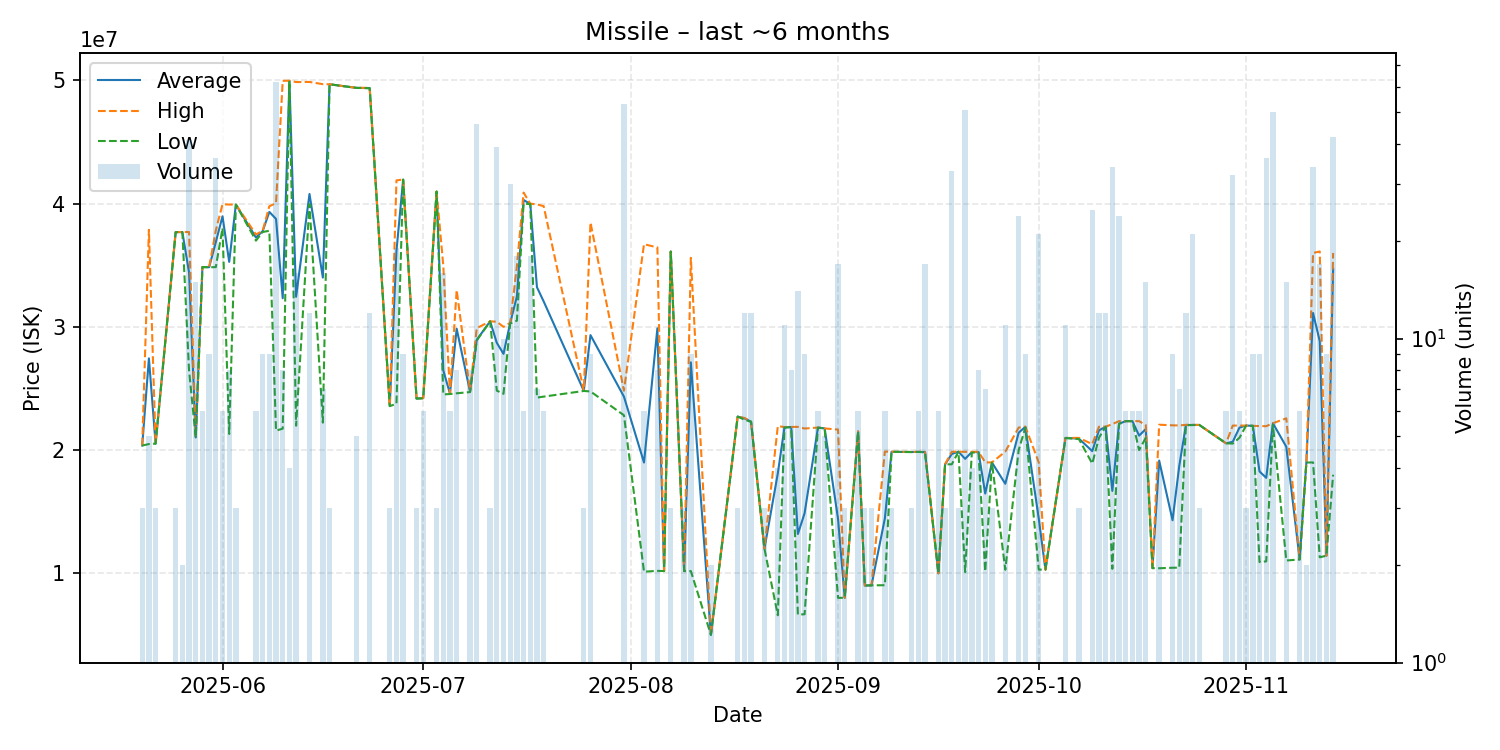

The table this chart was drawn from, first rows:
date, average, highest, lowest, order_count, volume
2025-05-20, 20370000, 20370000, 20370000, 1, 3
2025-05-21, 27446000, 37880000, 20490000, 2, 5
2025-05-22, 20520000, 20520000, 20520000, 1, 3
2025-05-25, 37690000, 37690000, 37690000, 1, 3
2025-05-26, 37695000, 37700000, 37690000, 2, 2
2025-05-27, 34422195, 37700000, 26460000, 10, 41
2025-05-28, 21026000, 21080000, 21010000, 3, 15
2025-05-29, 34860000, 34860000, 34860000, 2, 6
2025-05-30, 34840000, 34840000, 34840000, 3, 9
2025-05-31, 36882222, 37830000, 34850000, 5, 36
2025-06-01, 38975000, 39950000, 38000000, 2, 6
2025-06-02, 35276250, 39930000, 21310000, 4, 8
2025-06-03, 39930000, 39930000, 39930000, 1, 3
2025-06-06, 37250000, 37500000, 37000000, 2, 6
2025-06-07, 37766667, 37800000, 37700000, 3, 9
2025-06-08, 39330000, 39790000, 37800000, 4, 9
2025-06-09, 38761935, 40050000, 21580000, 12, 62
2025-06-10, 32325000, 49970000, 21740000, 4, 8
2025-06-11, 49972500, 49980000, 49970000, 2, 4
2025-06-12, 32442500, 49870000, 21980000, 9, 16
2025-06-14, 40787500, 49880000, 39960000, 6, 12
2025-06-16, 34002857, 49700000, 22230000, 5, 7
2025-06-17, 49690000, 49690000, 49690000, 1, 3
2025-06-21, 49400000, 49400000, 49400000, 1, 5
2025-06-23, 49380833, 49400000, 49370000, 4, 12
2025-06-26, 23570000, 23570000, 23570000, 1, 3
2025-06-27, 36163158, 41890000, 23760000, 4, 19
2025-06-28, 41954444, 41960000, 41950000, 2, 9
2025-06-30, 24180000, 24180000, 24180000, 1, 3
2025-07-01, 24215000, 24220000, 24210000, 2, 6
2025-07-03, 40980000, 40980000, 40980000, 1, 3
2025-07-04, 26471875, 34960000, 24520000, 6, 16
2025-07-05, 24575000, 24600000, 24550000, 3, 6
2025-07-06, 29851250, 32990000, 24610000, 4, 8
2025-07-08, 24735000, 24760000, 24710000, 4, 8
2025-07-09, 28946304, 29900000, 28900000, 12, 46
2025-07-11, 30450000, 30450000, 30450000, 1, 3
2025-07-12, 28703590, 30420000, 24825000, 12, 39
2025-07-13, 27812000, 30000000, 24570000, 4, 10
2025-07-14, 30317667, 30330000, 30280000, 11, 30
2025-07-15, 32470000, 34920000, 30500000, 7, 18
2025-07-16, 40298333, 40900000, 40000000, 3, 6
2025-07-17, 39985000, 40000000, 39970000, 2, 18
2025-07-18, 33220000, 39940000, 24260000, 2, 7
2025-07-19, 32070000, 39800000, 24340000, 4, 6
2025-07-25, 24806667, 24820000, 24800000, 2, 3
2025-07-26, 29331111, 38470000, 24760000, 6, 9
2025-07-31, 24340943, 24820000, 22830000, 13, 53
2025-08-03, 18990000, 36710000, 10130000, 3, 6
2025-08-05, 29885000, 36450000, 10200000, 4, 8
2025-08-06, 10180000, 10180000, 10180000, 1, 1
2025-08-07, 36110000, 36110000, 36110000, 1, 3
2025-08-09, 10183333, 10190000, 10180000, 2, 3
2025-08-10, 27121111, 35605000, 10180000, 5, 9
2025-08-13, 5003000, 5003000, 5003000, 1, 2
2025-08-17, 22720000, 22720000, 22720000, 1, 3
2025-08-18, 22575833, 22610000, 22470000, 4, 12
2025-08-19, 22307500, 22310000, 22290000, 4, 12
2025-08-21, 12000000, 12000000, 12000000, 1, 3
2025-08-23, 18108750, 21950000, 6595000, 3, 4
... 63 more rows
